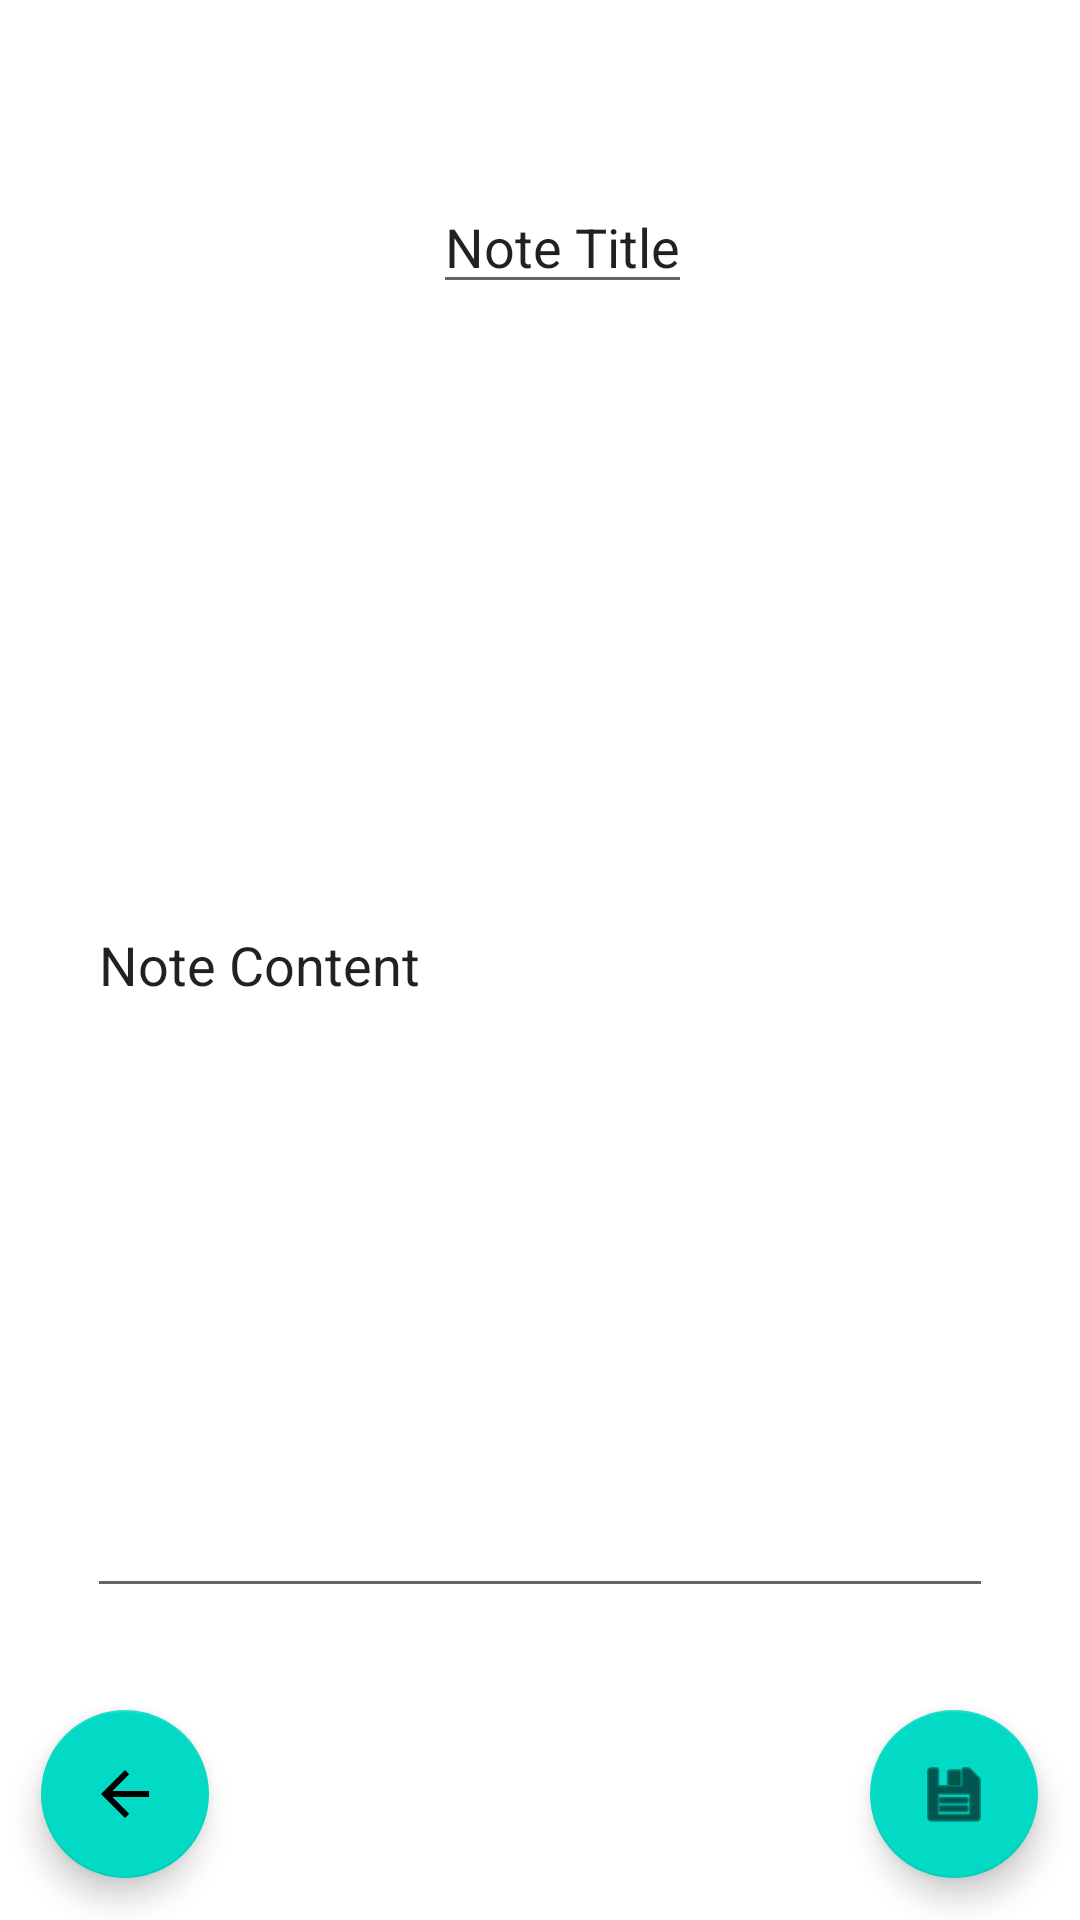

Produce the Android XML layout that renders to this screen, including the resource entries it uses.
<!-- AndroidManifest.xml: application theme Theme.Smith_TaylorJ -->
<!-- res/layout/activity_edit_course_note.xml -->
<?xml version="1.0" encoding="utf-8"?>
<androidx.constraintlayout.widget.ConstraintLayout xmlns:android="http://schemas.android.com/apk/res/android"
    xmlns:app="http://schemas.android.com/apk/res-auto"
    xmlns:tools="http://schemas.android.com/tools"
    android:layout_width="match_parent"
    android:layout_height="match_parent"
    tools:context=".EditCourseNoteActivity">

    <EditText
        android:id="@+id/noteContentTextView"
        android:layout_width="302dp"
        android:layout_height="432dp"
        android:inputType="textMultiLine"
        android:text="Note Content"
        app:layout_constraintBottom_toBottomOf="parent"
        app:layout_constraintEnd_toEndOf="parent"
        app:layout_constraintStart_toStartOf="parent"
        app:layout_constraintTop_toTopOf="parent" />

    <EditText
        android:id="@+id/noteTitleTextView"
        android:layout_width="wrap_content"
        android:layout_height="wrap_content"
        android:inputType="text"
        android:text="Note Title"
        app:layout_constraintBottom_toBottomOf="parent"
        app:layout_constraintEnd_toEndOf="parent"
        app:layout_constraintHorizontal_bias="0.527"
        app:layout_constraintStart_toStartOf="parent"
        app:layout_constraintTop_toTopOf="parent"
        app:layout_constraintVertical_bias="0.1" />

    <com.google.android.material.floatingactionbutton.FloatingActionButton
        android:id="@+id/cancelEditNoteBtn"
        android:layout_width="wrap_content"
        android:layout_height="wrap_content"
        android:clickable="true"
        app:layout_constraintBottom_toBottomOf="parent"
        app:layout_constraintEnd_toEndOf="parent"
        app:layout_constraintHorizontal_bias="0.045"
        app:layout_constraintStart_toStartOf="parent"
        app:layout_constraintTop_toTopOf="parent"
        app:layout_constraintVertical_bias="0.976"
        app:srcCompat="@drawable/abc_vector_test" />

    <com.google.android.material.floatingactionbutton.FloatingActionButton
        android:id="@+id/saveNoteChangesBtn"
        android:layout_width="wrap_content"
        android:layout_height="wrap_content"
        android:clickable="true"
        app:layout_constraintBottom_toBottomOf="parent"
        app:layout_constraintEnd_toEndOf="parent"
        app:layout_constraintHorizontal_bias="0.954"
        app:layout_constraintStart_toStartOf="parent"
        app:layout_constraintTop_toTopOf="parent"
        app:layout_constraintVertical_bias="0.976"
        app:srcCompat="@android:drawable/ic_menu_save" />

</androidx.constraintlayout.widget.ConstraintLayout>
<!-- resources referenced by this layout -->
<resources>
  <style name="Theme.Smith_TaylorJ" parent="Theme.MaterialComponents.DayNight.DarkActionBar">
          
          <item name="colorPrimary">@color/purple_500</item>
          <item name="colorPrimaryVariant">@color/purple_700</item>
          <item name="colorOnPrimary">@color/white</item>
          
          <item name="colorSecondary">@color/teal_200</item>
          <item name="colorSecondaryVariant">@color/teal_700</item>
          <item name="colorOnSecondary">@color/black</item>
          
          <item name="android:statusBarColor" tools:targetApi="l">?attr/colorPrimaryVariant</item>
          
      </style>
  <!-- not gathered from this repository: default colours our renderer supplied (Android Studio template values) -->
  <color name="purple_500">#FF6200EE</color>
  <color name="purple_700">#FF3700B3</color>
  <color name="teal_200">#FF03DAC5</color>
  <color name="teal_700">#FF018786</color>
  <color name="black">#FF000000</color>
  <color name="white">#FFFFFFFF</color>
</resources>
